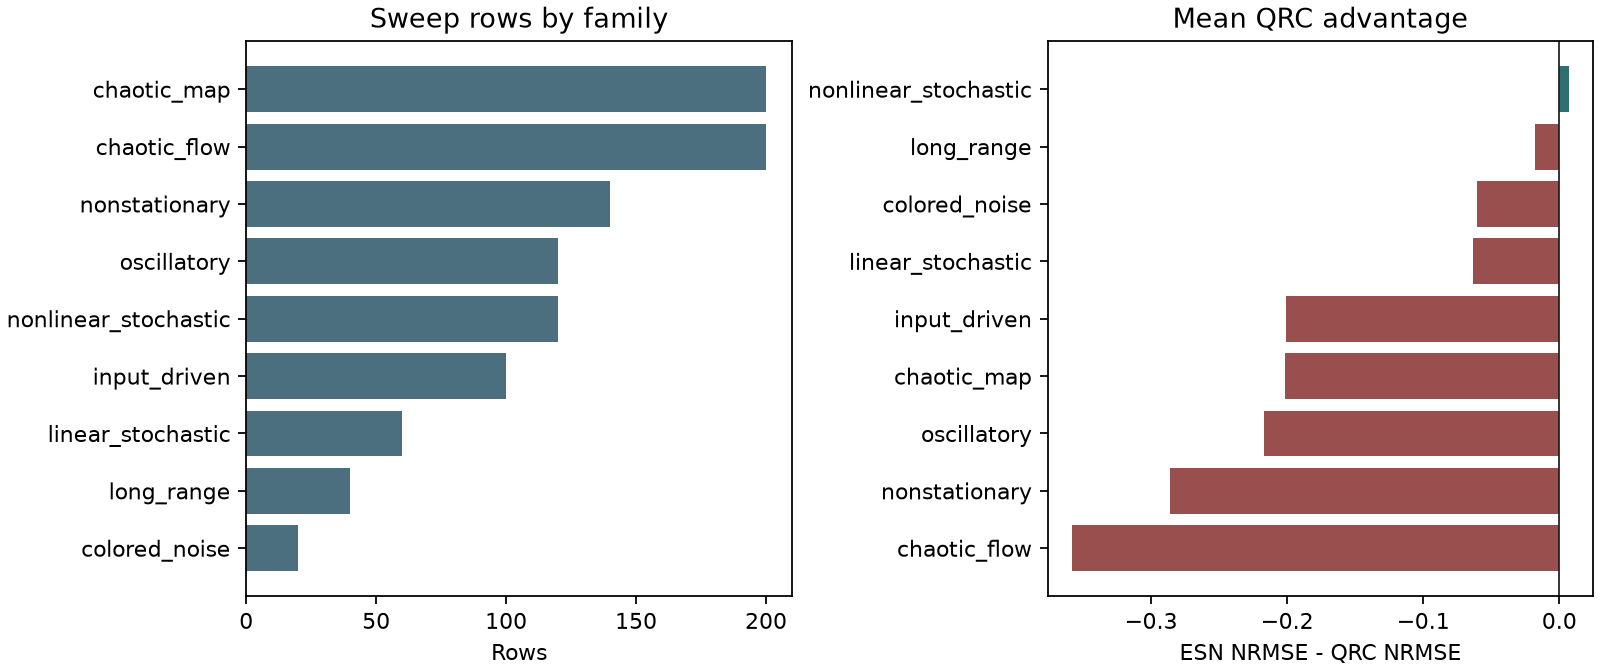

The file beside this chart, header and first rows:
family, n, mean_advantage, median_advantage, std_advantage, win_rate_gt0, win_rate_gt_threshold, mean_nrmse_esn_matched, mean_nrmse_qrc_spin
overall, 1000, -0.2031, -0.0673, 0.3645, 0.192, 0.051, 0.6303, 0.8334
chaotic_flow, 200, -0.3578, -0.1649, 0.5487, 0.18, 0.115, 0.5231, 0.8809
chaotic_map, 200, -0.2018, -0.09724, 0.2367, 0.095, 0.005, 0.2739, 0.4757
colored_noise, 20, -0.06024, 0.0, 0.1997, 0.45, 0.1, 1.219, 1.279
input_driven, 100, -0.2005, -0.1609, 0.1526, 0.06, 0.0, 0.6563, 0.8569
linear_stochastic, 60, -0.06368, -0.01573, 0.243, 0.3, 0.1, 0.9261, 0.9898
long_range, 40, -0.01757, -0.01447, 0.04139, 0.3, 0.025, 1.001, 1.018
nonlinear_stochastic, 120, 0.006764, 0.0009268, 0.03527, 0.525, 0.05, 1.006, 0.9996
nonstationary, 140, -0.2863, -0.06994, 0.4888, 0.1857, 0.08571, 1.007, 1.293
oscillatory, 120, -0.2173, -0.1381, 0.2533, 0.025, 0.0, 0.1964, 0.4138
